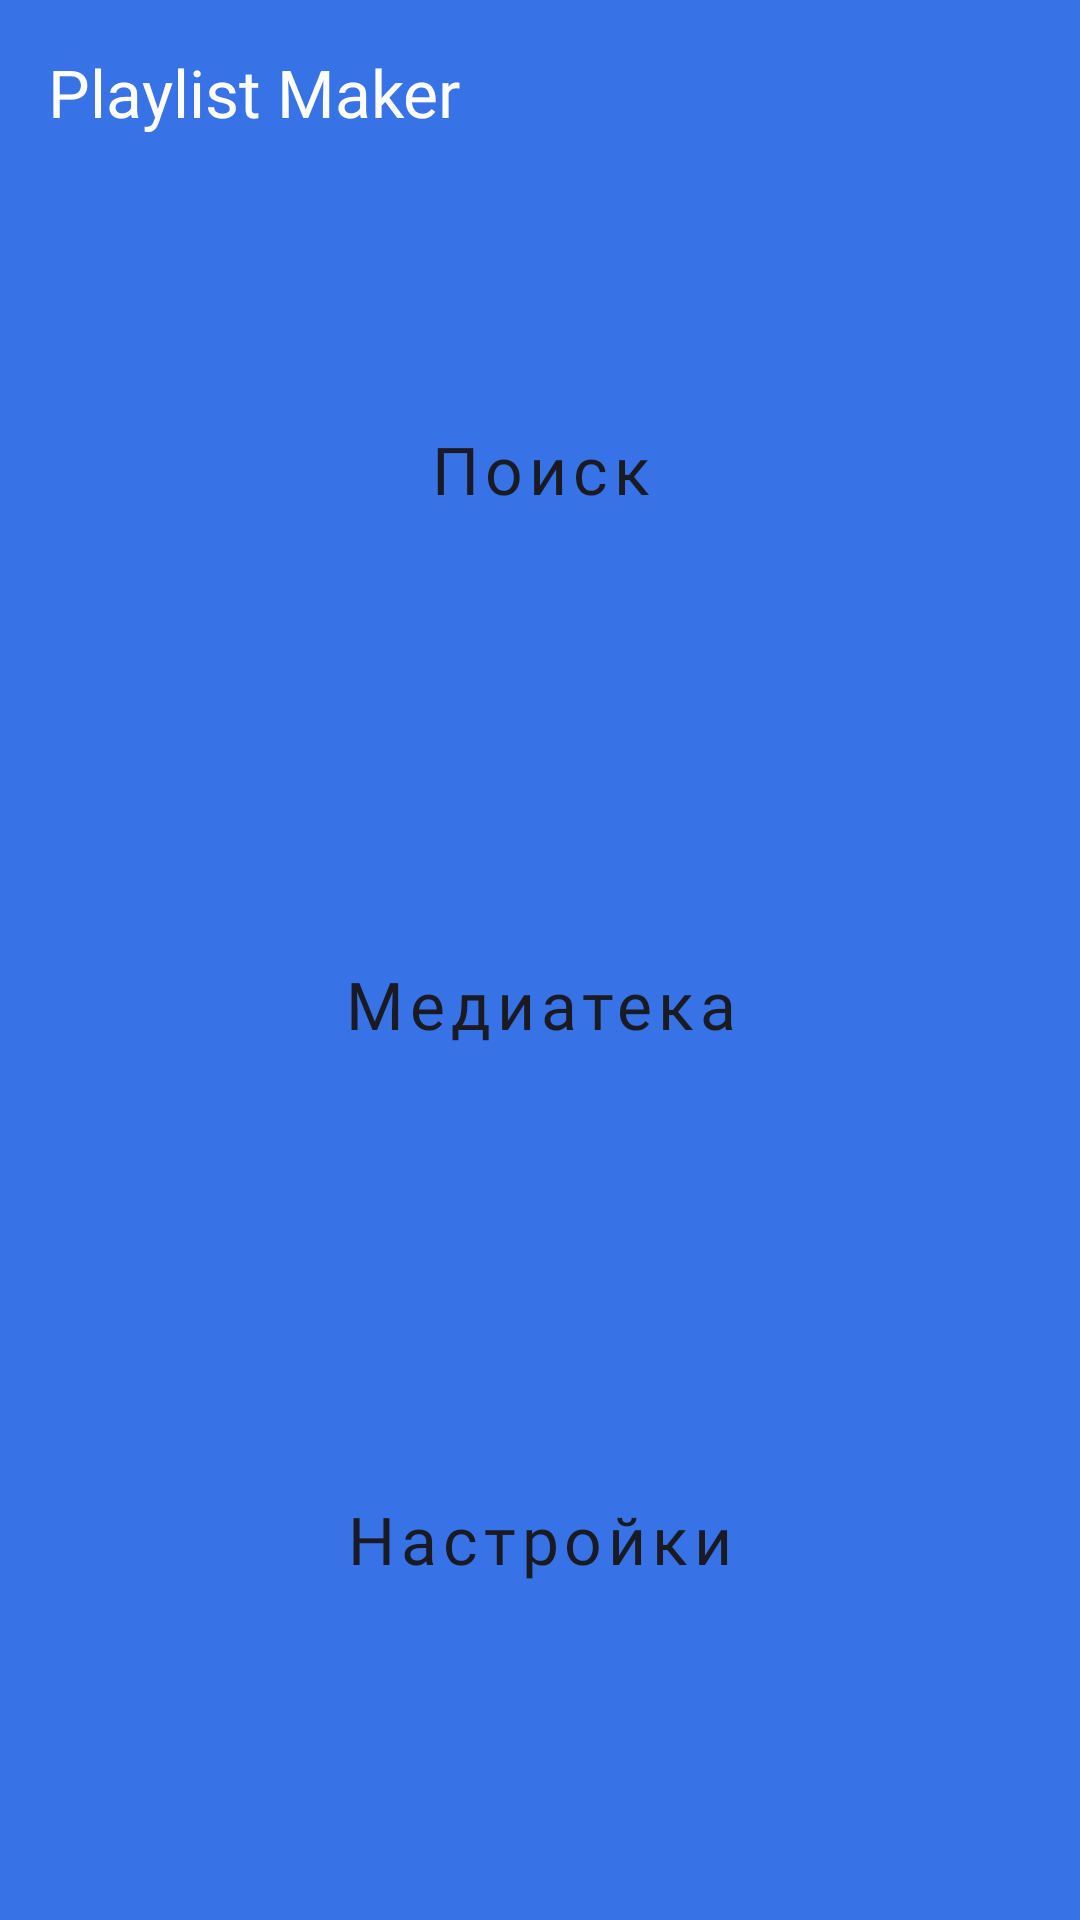

Android layout source for this screen:
<!-- AndroidManifest.xml: application theme Theme.PlaylistMaker -->
<!-- res/layout/activity_main.xml -->
<?xml version="1.0" encoding="utf-8"?>
<LinearLayout xmlns:android="http://schemas.android.com/apk/res/android"
    style="@style/MainBackground"
    xmlns:app="http://schemas.android.com/apk/res-auto"
    xmlns:tools="http://schemas.android.com/tools"
    android:layout_width="match_parent"
    android:layout_height="match_parent"
    tools:context=".main.ui.MainActivity"
    android:padding="@dimen/layout_padding"
    android:orientation="vertical">


    <TextView
        android:layout_width="match_parent"
        android:layout_height="wrap_content"
        android:text="@string/app_name"
        android:fontFamily="@font/ys_display_medium"
        android:textSize="@dimen/big_text_size"
        android:textColor="@color/white"/>

    <LinearLayout
        android:layout_width="match_parent"
        android:layout_height="match_parent"
        android:paddingTop="@dimen/top_bottom_padding"
        android:paddingBottom="@dimen/top_bottom_padding"
        android:orientation="vertical">

        <Button style="@style/MainScreenButton"
            android:id="@+id/search_btn"
            android:layout_marginBottom="@dimen/button_padding"
            android:text="@string/search"
            app:icon="@drawable/search" />

        <Button style="@style/MainScreenButton"
            android:id="@+id/library_btn"
            android:layout_marginBottom="@dimen/button_padding"
            android:layout_marginTop="@dimen/button_padding"
            android:text="@string/library"
            app:icon="@drawable/library" />

        <Button style="@style/MainScreenButton"
            android:id="@+id/settings_btn"
            android:layout_marginTop="@dimen/button_padding"
            android:text="@string/settings"
            app:icon="@drawable/settings"
            />

    </LinearLayout>


</LinearLayout>
<!-- resources referenced by this layout -->
<resources>
  <color name="white">#FFFFFFFF</color>
  <dimen name="big_text_size">22sp</dimen>
  <dimen name="button_padding">8dp</dimen>
  <dimen name="layout_padding">16dp</dimen>
  <dimen name="top_bottom_padding">28dp</dimen>
  <string name="app_name" translatable="false">Playlist Maker</string>
  <string name="library" translatable="false">Медиатека</string>
  <string name="search" translatable="false">Поиск</string>
  <string name="settings" translatable="false">Настройки</string>
  <style name="MainBackground">
          <item name="android:background">@color/blue_back</item>
      </style>
  <style name="MainScreenButton" parent="Widget.MaterialComponents.Button.UnelevatedButton">
          <item name="android:layout_width">match_parent</item>
          <item name="android:layout_height">match_parent</item>
          <item name="android:layout_weight">1</item>
          <item name="android:fontFamily">@font/ys_display_medium</item>
          <item name="android:textAllCaps">false</item>
          <item name="android:textSize">@dimen/big_text_size</item>
          <item name="cornerRadius">@dimen/button_radius</item>
          <item name="iconGravity">textStart</item>
          <item name="android:backgroundTint">@color/white</item>
          <item name="android:textColor">@color/black</item>
          <item name="iconTint">@color/black</item>
      </style>
  <style name="Theme.PlaylistMaker" parent="Base.Theme.PlaylistMaker" />
  <color name="blue_back">#3772E7</color>
  <dimen name="button_radius">16dp</dimen>
  <color name="black">#1A1B22</color>
  <style name="Base.Theme.PlaylistMaker" parent="Theme.Material3.DayNight.NoActionBar">
          <item name="colorPrimary">@color/blue_back</item>
          
          
  
          <item name="bottomSheetBackgroundColor">@color/white</item>
      </style>
</resources>
